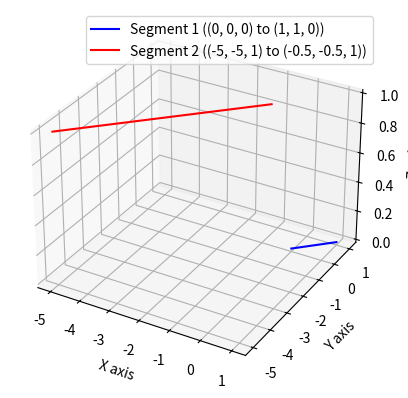

Source code (Python):
import matplotlib.pyplot as plt
from mpl_toolkits.mplot3d import Axes3D

# Create a new figure for 3D plotting
fig = plt.figure()
ax = fig.add_subplot(111, projection='3d')

# Plotting the first segment
x1 = [0, 1]
y1 = [0, 1]
z1 = [0, 0]
ax.plot(x1, y1, z1, label=f'Segment 1 ({x1[0],y1[0],z1[0]} to {x1[1],y1[1],z1[1]})', color='b')

# Plotting the second segment
x2 = [-5, -0.5]
y2 = [-5, -0.5]
z2 = [ 1, 1]
ax.plot(x2, y2, z2, label=f'Segment 2 ({x2[0],y2[0],z2[0]} to {x2[1],y2[1],z2[1]})', color='r')

# Adding labels
ax.set_xlabel('X axis')
ax.set_ylabel('Y axis')
ax.set_zlabel('Z axis')
ax.legend()

# Show the plot
plt.show()